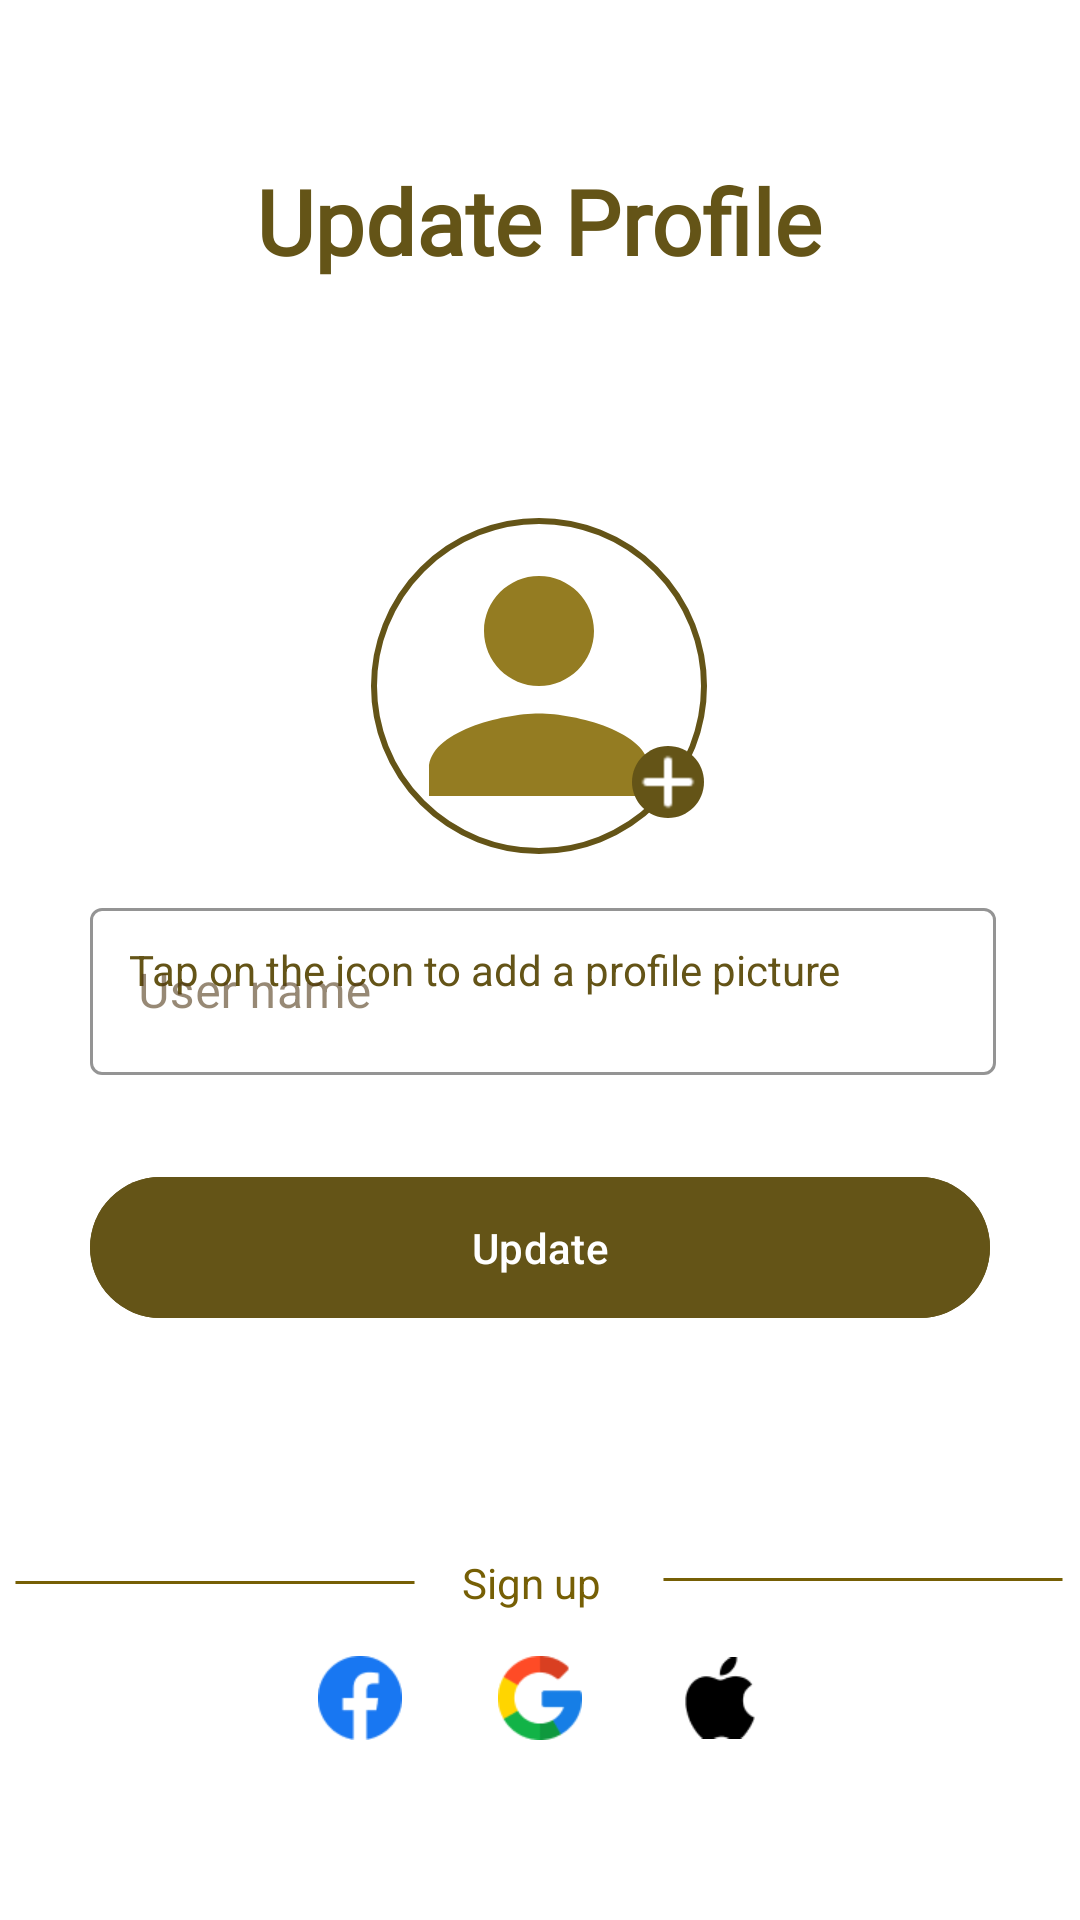

Write the Android layout XML for this screen, with the resource values it uses.
<!-- AndroidManifest.xml: activity theme Base.Theme.Heyloo -->
<!-- res/layout/activity_update_profile.xml -->
<?xml version="1.0" encoding="utf-8"?>
<androidx.constraintlayout.widget.ConstraintLayout xmlns:android="http://schemas.android.com/apk/res/android"
    xmlns:app="http://schemas.android.com/apk/res-auto"
    xmlns:tools="http://schemas.android.com/tools"
    android:id="@+id/main"
    android:layout_width="match_parent"
    android:layout_height="match_parent"
    tools:context=".UpdateProfileActivity"
    android:background="@color/white">

    <TextView
        android:layout_width="wrap_content"
        android:layout_height="wrap_content"
        android:layout_marginTop="10dp"
        android:layout_marginEnd="80dp"
        android:gravity="center"
        android:text="Tap on the icon to add a profile picture"
        android:textColor="#645417"
        app:layout_constraintEnd_toEndOf="parent"
        app:layout_constraintTop_toBottomOf="@+id/linearLayout" />

    <TextView
        android:id="@+id/get_started"
        android:layout_width="250dp"
        android:layout_height="60dp"
        android:layout_alignParentTop="true"
        android:layout_centerHorizontal="true"
        android:fontFamily="@font/shippori_mincho"
        android:gravity="center"
        android:lineHeight="37sp"
        android:lineSpacingExtra="2sp"
        android:text="Update Profile"
        android:textAppearance="@style/get_started"
        android:textSize="30dp"
        android:textStyle="bold"
        android:translationY="-1.12sp"
        app:layout_constraintBottom_toBottomOf="parent"
        app:layout_constraintEnd_toEndOf="parent"
        app:layout_constraintHorizontal_bias="0.497"
        app:layout_constraintStart_toStartOf="parent"
        app:layout_constraintTop_toTopOf="parent"
        app:layout_constraintVertical_bias="0.077" />


    <androidx.constraintlayout.widget.ConstraintLayout
        android:id="@+id/linearLayout"
        android:layout_width="165dp"
        android:layout_height="135dp"
        android:layout_marginTop="64dp"
        android:gravity="center"
        android:orientation="horizontal"
        app:layout_constraintEnd_toEndOf="parent"
        app:layout_constraintStart_toStartOf="parent"
        app:layout_constraintTop_toBottomOf="@+id/get_started">


        <com.google.android.material.imageview.ShapeableImageView
            android:id="@+id/profile"
            android:layout_width="120dp"
            android:layout_height="120dp"

            android:paddingStart="5dp"
            android:paddingLeft="5dp"
            android:paddingTop="5dp"
            android:paddingEnd="5dp"
            android:paddingRight="5dp"
            android:paddingBottom="5dp"
            android:src="@drawable/person"

            app:layout_constraintBottom_toBottomOf="parent"
            app:layout_constraintEnd_toEndOf="parent"
            app:layout_constraintHorizontal_bias="0.488"
            app:layout_constraintStart_toStartOf="parent"
            app:layout_constraintTop_toTopOf="parent"
            app:layout_constraintVertical_bias="0.0"
            app:shapeAppearanceOverlay="@style/roundedprofile"
            app:strokeColor="#645417"
            app:strokeWidth="2dp" />


        <ImageView
            android:id="@+id/frame_4777"
            android:layout_width="24dp"
            android:layout_height="24dp"
            android:layout_marginTop="80dp"
            android:layout_marginEnd="28dp"
            android:background="@drawable/frame"
            app:layout_constraintEnd_toEndOf="parent"
            app:layout_constraintTop_toTopOf="parent" />

        <ImageView
            android:id="@+id/plus"
            android:layout_width="24dp"
            android:layout_height="24dp"
            android:layout_marginTop="80dp"
            android:layout_marginEnd="28dp"
            android:src="@drawable/img_3"
            app:layout_constraintEnd_toEndOf="parent"
            app:layout_constraintTop_toTopOf="parent" />


    </androidx.constraintlayout.widget.ConstraintLayout>

    <LinearLayout
        android:id="@+id/linearLayout3"
        android:layout_width="352dp"
        android:layout_height="250dp"
        android:orientation="vertical"
        android:padding="25dp"
        app:layout_constraintBottom_toBottomOf="parent"
        app:layout_constraintEnd_toEndOf="parent"
        app:layout_constraintHorizontal_bias="0.609"
        app:layout_constraintStart_toStartOf="parent"
        app:layout_constraintTop_toBottomOf="@+id/get_started"
        app:layout_constraintVertical_bias="0.588">


        <com.google.android.material.textfield.TextInputLayout
            style="@style/Widget.MaterialComponents.TextInputLayout.OutlinedBox"
            android:layout_width="match_parent"
            android:layout_height="wrap_content"
            android:layout_marginBottom="16dp"
            android:hint="User name"
            android:textColorHint="#99523B19"
            app:boxStrokeColor="#645417"
            app:counterTextColor="@color/black"
            app:errorTextColor="#645417"
            app:hintTextColor="#D9B52E"
            app:startIconTint="@color/black"
            app:suffixTextColor="@color/black">

            <com.google.android.material.textfield.TextInputEditText
                android:id="@+id/usernameInput"
                android:layout_width="match_parent"
                android:layout_height="wrap_content"
                android:inputType="textEmailAddress"
                android:textColor="@color/black" />

            <com.google.android.material.button.MaterialButton
                android:id="@+id/signUpButton"
                android:layout_width="300dp"
                android:layout_height="55dp"
                android:layout_marginTop="30dp"
                android:backgroundTint="#645417"
                android:text="Update"
                android:textColor="@android:color/white"
                app:layout_constraintBottom_toBottomOf="parent"
                app:layout_constraintEnd_toEndOf="parent"
                app:layout_constraintHorizontal_bias="0.489"
                app:layout_constraintStart_toStartOf="parent"
                app:layout_constraintTop_toBottomOf="@+id/get_started"
                app:layout_constraintVertical_bias="0.723" />
        </com.google.android.material.textfield.TextInputLayout>


    </LinearLayout>


    <ProgressBar
        android:id="@+id/progressBarSignUp"
        android:layout_width="wrap_content"
        android:layout_height="wrap_content"
        android:layout_marginEnd="393dp"


        android:visibility="gone"
        app:layout_constraintBottom_toBottomOf="@+id/linearLayout3"
        app:layout_constraintEnd_toEndOf="parent" />

    <TextView
        android:id="@+id/sign_up"
        android:layout_width="52dp"
        android:layout_height="18dp"
        android:layout_alignParentTop="true"
        android:layout_centerHorizontal="true"
        android:layout_marginBottom="104dp"
        android:gravity="top"
        android:lineSpacingExtra="-2sp"
        android:text="@string/sign_up"
        android:textAppearance="@style/sign_up"
        app:layout_constraintBottom_toBottomOf="parent"
        app:layout_constraintEnd_toEndOf="parent"
        app:layout_constraintStart_toStartOf="parent" />

    <View
        android:id="@+id/line_3"
        android:layout_width="134dp"
        android:layout_height="1dp"
        android:layout_alignParentLeft="true"
        android:layout_alignParentTop="true"
        android:layout_marginStart="21dp"
        android:layout_marginTop="44dp"
        android:layout_marginEnd="238dp"
        android:layout_marginBottom="112dp"
        android:background="@drawable/line"
        app:layout_constraintBottom_toBottomOf="parent"
        app:layout_constraintEnd_toEndOf="parent"
        app:layout_constraintStart_toStartOf="parent"
         />

    <View
        android:id="@+id/line_4"
        android:layout_width="134dp"
        android:layout_height="1dp"
        android:layout_alignParentLeft="true"
        android:layout_alignParentTop="true"
        android:layout_marginStart="237dp"

        android:layout_marginTop="43dp"
        android:layout_marginEnd="22dp"
        android:layout_marginBottom="113dp"
        android:background="@drawable/line"
        app:layout_constraintBottom_toBottomOf="parent"
        app:layout_constraintEnd_toEndOf="parent"
        app:layout_constraintStart_toStartOf="parent"
         />

    <ImageView
        android:id="@+id/google"
        android:layout_width="28dp"
        android:layout_height="28dp"
        android:layout_marginTop="16dp"
        android:src="@drawable/img_2"
        app:layout_constraintBottom_toBottomOf="parent"
        app:layout_constraintEnd_toEndOf="parent"
        app:layout_constraintStart_toStartOf="parent"
        app:layout_constraintTop_toBottomOf="@+id/sign_up"
        app:layout_constraintVertical_bias="0.0" />

    <ImageView
        android:id="@+id/facebook"
        android:layout_width="28dp"
        android:layout_height="28dp"
        android:layout_marginEnd="32dp"
        android:src="@drawable/img"
        app:layout_constraintBottom_toBottomOf="@+id/google"
        app:layout_constraintEnd_toStartOf="@+id/google"
        app:layout_constraintTop_toTopOf="@+id/google" />

    <ImageView
        android:id="@+id/apple"
        android:layout_width="28dp"
        android:layout_height="28dp"
        android:layout_marginStart="32dp"
        android:src="@drawable/img_1"
        app:layout_constraintBottom_toBottomOf="@+id/google"
        app:layout_constraintStart_toEndOf="@+id/google"
        app:layout_constraintTop_toTopOf="@+id/google" />




</androidx.constraintlayout.widget.ConstraintLayout>
<!-- resources referenced by this layout -->
<resources>
  <color name="black">#FF000000</color>
  <color name="white">#FFFFFFFF</color>
  <!-- drawable frame (drawable) -->
  <vector
      xmlns:android="http://schemas.android.com/apk/res/android"
      xmlns:aapt="http://schemas.android.com/aapt"
      android:width="24dp"
      android:height="24dp"
      android:viewportWidth="24"
      android:viewportHeight="24"
      >
      <group>
          <clip-path
              android:pathData="M12 0C18.6274 0 24 5.37258 24 12C24 18.6274 18.6274 24 12 24C5.37258 24 0 18.6274 0 12C0 5.37258 5.37258 0 12 0Z"
              />
          <path
              android:pathData="M0 0V24H24V0"
              android:fillColor="#645417"
              />
      </group>
  </vector>
  <!-- drawable img: png bitmap (drawable, 1430 bytes) -->
  <!-- drawable img_1: png bitmap (drawable, 798 bytes) -->
  <!-- drawable img_2: png bitmap (drawable, 1758 bytes) -->
  <!-- drawable img_3: png bitmap (drawable, 207 bytes) -->
  <!-- drawable line (drawable) -->
  <vector
      xmlns:android="http://schemas.android.com/apk/res/android"
      xmlns:aapt="http://schemas.android.com/aapt"
      android:width="135dp"
      android:height="1dp"
      android:viewportWidth="135"
      android:viewportHeight="1"
      >
      <group>
          <clip-path
              android:pathData="M0.5 0.5H134.5H0.5Z"
              />
      </group>
      <path
          android:pathData="M0.5 0.5H134.5H0.5Z"
          android:strokeWidth="1"
          android:strokeColor="#765F05"
          />
  </vector>
  <!-- drawable person (drawable) -->
  <vector xmlns:android="http://schemas.android.com/apk/res/android" android:height="24dp" android:tint="#947C22" android:viewportHeight="24" android:viewportWidth="24" android:width="24dp">
        
      <path android:fillColor="@android:color/white" android:pathData="M12,12c2.21,0 4,-1.79 4,-4s-1.79,-4 -4,-4 -4,1.79 -4,4 1.79,4 4,4zM12,14c-2.67,0 -8,1.34 -8,4v2h16v-2c0,-2.66 -5.33,-4 -8,-4z"/>
      
  </vector>
  <string name="sign_up">
          Sign up
      </string>
  <style name="get_started">
          <item name="android:textSize">24sp</item>
          <item name="android:textColor">#645417</item>
      </style>
  <style name="roundedprofile">
          <item name="cornerFamily">rounded</item>
          <item name="cornerSize">50%</item>
      </style>
  <style name="sign_up">
          <item name="android:textSize">14sp</item>
          <item name="android:textColor">#765F05</item>
      </style>
  <style name="Base.Theme.Heyloo" parent="Theme.Material3.DayNight.NoActionBar">
          <item name="android:windowFullscreen">true</item>
          <item name="android:windowLayoutInDisplayCutoutMode">shortEdges</item>
          <item name="android:windowTranslucentStatus">true</item>
          <item name="android:windowTranslucentNavigation">true</item>
      </style>
</resources>
